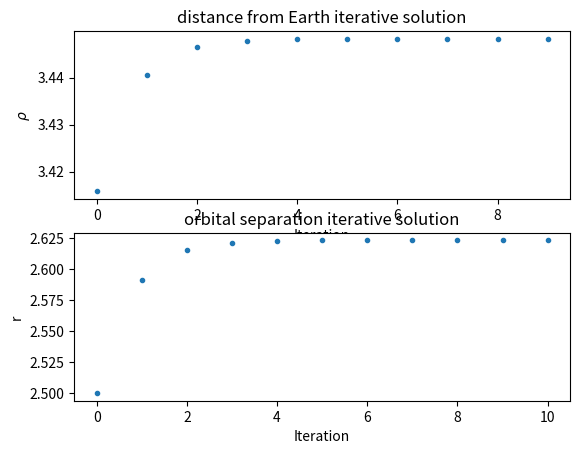

Here is the Python script that generated this plot:
import numpy as np
import matplotlib.pyplot as plt


#DEFINITIONS AND CONSTANTS
cos = np.cos
sin = np.sin
rad = np.pi/180

k = 0.01720209895

#FUNCTIONS 

def eclipticToUnit(lam,beta):
	x = cos(lam)*cos(beta)
	y = sin(lam)*cos(beta)
	z = sin(beta)
	return x,y,z

def rho(k,R,s,sdot,sdouble,r):
	numerator = np.dot(sdot,np.cross(R,s))
	denominator = np.dot(sdot,np.cross(sdouble,s))
	Rmag = np.linalg.norm(R)
	constants = (k**2)*((1./Rmag**3)-(1./r**3))
	return constants*(numerator/denominator)

def rhodot(k,R,s,sdot,sdouble,r):
	numerator = np.dot(sdouble,np.cross(R,s))
	denominator = np.dot(sdouble,np.cross(sdot,s))
	Rmag = np.linalg.norm(R)
	constants = ((k**2)/2)*((1./Rmag**3)-(1./r**3))
	return constants*(numerator/denominator)

def radius(rhoval,R,s):
	Rmag = np.linalg.norm(R)
	return np.sqrt((rhoval**2)+(Rmag**2)+2*rhoval*np.dot(R,s))

def trueanomaly(eccentricity,angles):
	return 2*np.arctan(np.sqrt((1+eccentricity)/(1-eccentricity))*np.tan(angles/2))

def meananomalyE(E,e):
	return E-e*np.sin(E)

#MEASUREMENT DATES

Julian = np.array([2454702.5,2454703.5,2454704.5])

#CERES POSITION (ecliptic - radians)
ceres = np.array([[121.7592648*rad,4.0625653*rad],[122.1865441*rad,4.0992581*rad],[122.6133849*rad,4.1361592*rad]])
lam = ceres[:,0]
beta = ceres[:,1]

#EARTH POSITION (ecliptic - AU)
earth = np.array([[0.8849686471,-0.4888489729,4.466373306e-06],[0.8928865393,-0.4737871683,4.402701086e-6],[0.9005490495,-0.4585878955,4.48380158e-6]])
X = earth[:,0]
Y = earth[:,1]
Z = earth[:,2]

#FINDING UNIT VECTOR s

x,y,z = eclipticToUnit(lam,beta)
s1 = np.array([x[0],y[0],z[0]])
s2 = np.array([x[1],y[1],z[1]])
s3 = np.array([x[2],y[2],z[2]])

#GENERATING DERIVATIVES OF UNIT VECTOR s

tau1 = Julian[1]-Julian[0]
tau3 = Julian[2]-Julian[1]

s2dot = ((tau3/(tau1*(tau1+tau3)))*(s2-s1)) + ((tau1/(tau3*(tau1+tau3)))*(s3-s2))
s2double = ((2/(tau3*(tau1+tau3)))*(s3-s2)) - ((2/(tau1*(tau1+tau3)))*(s2-s1))

#r,rho AND rhodot

r0 = 2.5 #AU
radiuslist = []
rholist = []
radiuslist.append(r0)

R2 = earth[1]

for i in range(10):
	p = rho(k,R2,s2,s2dot,s2double,radiuslist[i])
	rholist.append(p)
	rval = radius(rholist[i],R2,s2)
	radiuslist.append(rval)

rhovel = rhodot(k,R2,s2,s2dot,s2double,radiuslist[len(rholist)-1])

#print 'r = {0}, rho = {1}, rhodot = {2}'.format(radiuslist[9],rholist[9],rhovel)

plt.figure()
plt.subplot(211)
plt.plot(rholist,'.')
plt.title('distance from Earth iterative solution')
plt.ylabel(r'$\rho$')
plt.xlabel('Iteration')
plt.subplot(212)
plt.plot(radiuslist,'.')
plt.title('orbital separation iterative solution')
plt.ylabel('r')
plt.xlabel('Iteration')
plt.show()

#r the vector and its time derivative

asteroid = rholist[len(rholist)-1]*s2
R1 = earth[0]
R2 = earth[1]
R3 = earth[2]

r = R2 + asteroid

rmag = radiuslist[len(radiuslist)-1]

R2dot = ((tau3/(tau1*(tau1+tau3)))*(R2-R1)) + ((tau1/(tau3*(tau1+tau3)))*(R3-R2))

rdot = R2dot + rholist[len(rholist)-1]*s2dot + rhovel*s2

V = np.linalg.norm(rdot)

a = (rmag*k**2)/((2*k**2)-(rmag*V**2))

h = np.cross(r,rdot)

hx,hy,hz = h

hmag = np.linalg.norm(h)

Omega = np.arctan(-hx/hy)
i = np.arccos(hz/hmag)
e = np.sqrt(1-((hmag**2)/(a*k**2)))
E = np.arccos((a-rmag)/(a*e))
E = -E
nu = trueanomaly(e,E)
M = meananomalyE(E,e)
sumnu = np.arccos((r[0]*np.cos(Omega)+r[1]*np.sin(Omega))/rmag)
omega = sumnu-nu
n = np.sqrt((k**2)/(a**3))
tau = Julian[1]-(M/n)